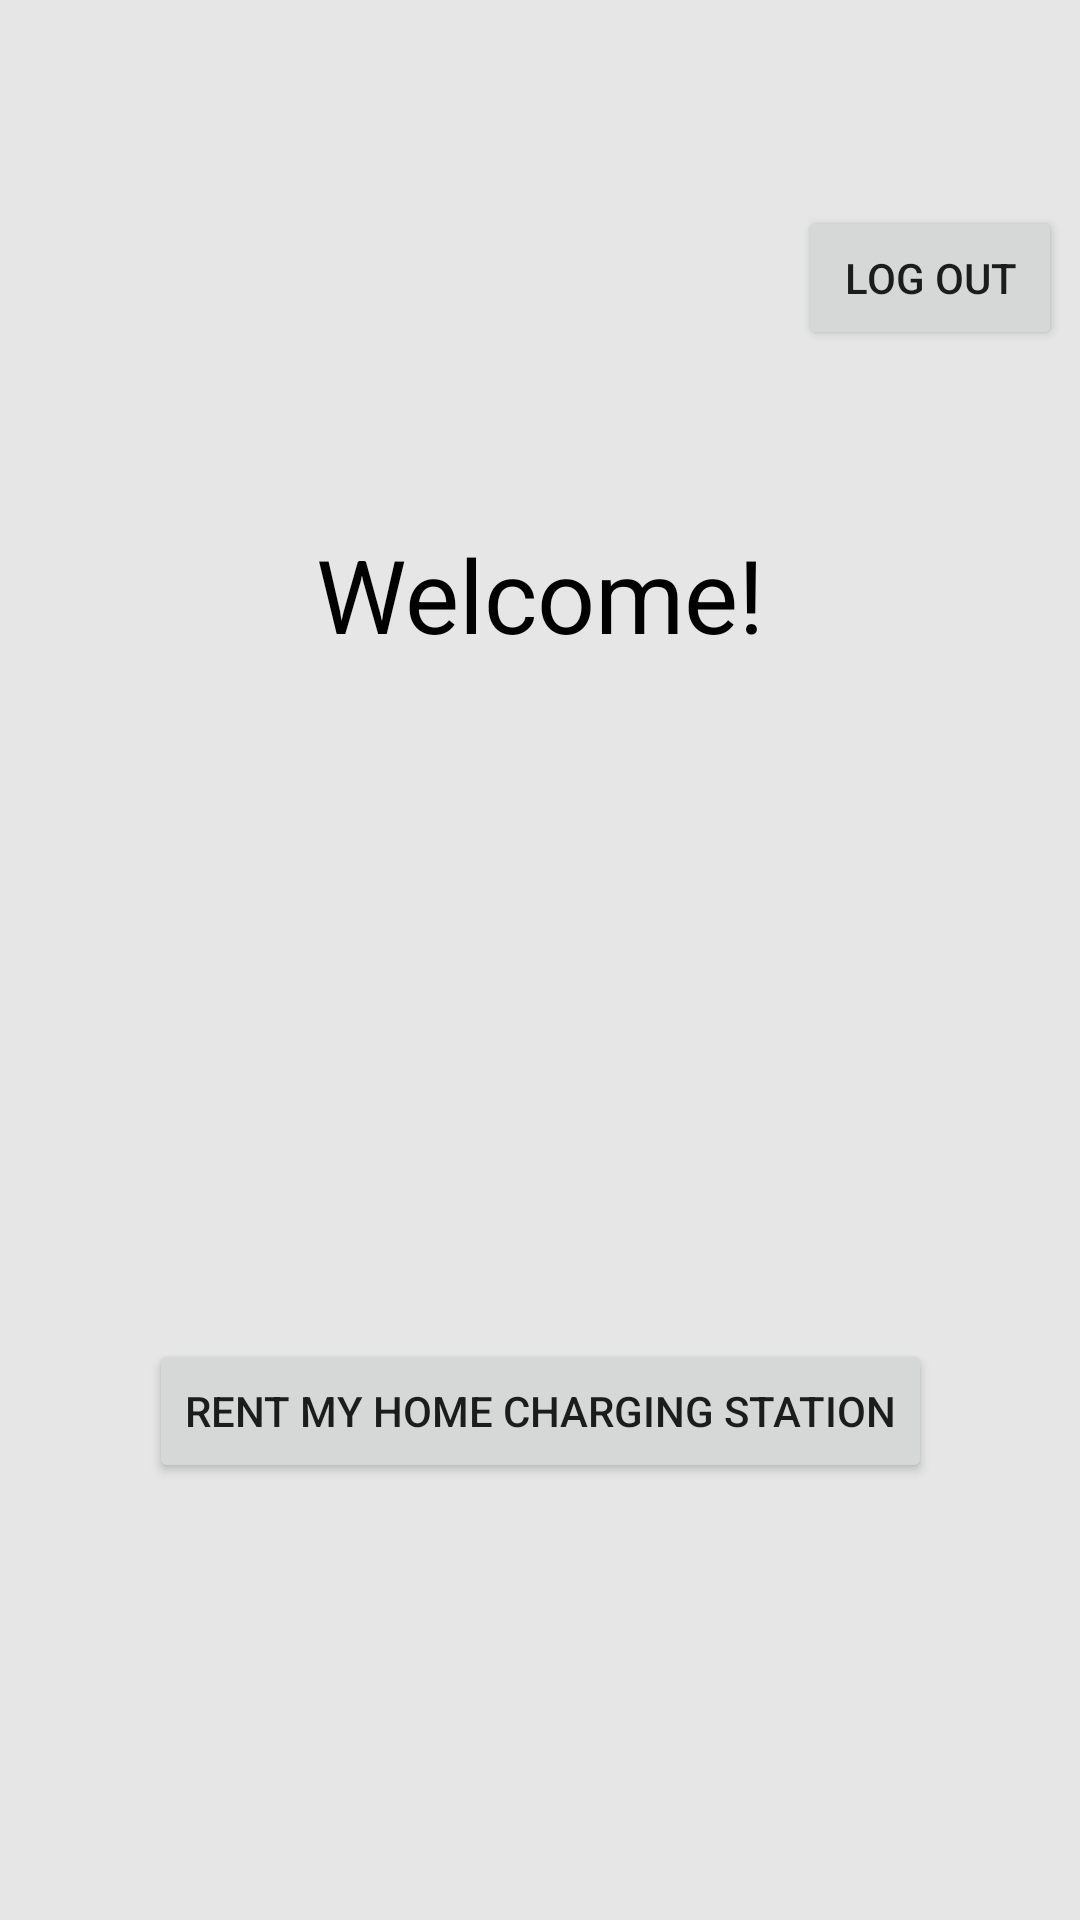

Write the Android layout XML for this screen, with the resource values it uses.
<!-- AndroidManifest.xml: application theme Theme.EVChargingApp -->
<!-- res/layout/fragment_profile.xml -->
<?xml version="1.0" encoding="utf-8"?>
<androidx.constraintlayout.widget.ConstraintLayout xmlns:android="http://schemas.android.com/apk/res/android"
    xmlns:app="http://schemas.android.com/apk/res-auto"
    xmlns:tools="http://schemas.android.com/tools"
    android:layout_width="match_parent"
    android:layout_height="match_parent"
    tools:context=".ui.profile.ProfileFragment"
    android:background="@color/grey_100">

    <Button
        android:id="@+id/LogOutButton"
        android:layout_width="wrap_content"
        android:layout_height="wrap_content"
        android:layout_marginStart="260dp"
        android:layout_marginTop="10dp"
        android:text="Log Out"
        app:layout_constraintStart_toStartOf="parent"
        app:layout_constraintBottom_toTopOf="@+id/WelcomeText"
        app:layout_constraintEnd_toEndOf="parent"
        app:layout_constraintTop_toTopOf="parent" />

    <TextView
        android:id="@+id/WelcomeText"
        android:layout_width="wrap_content"
        android:layout_height="wrap_content"
        android:layout_marginTop="45dp"
        android:text="Welcome!"
        android:textColor="@color/black"
        android:textSize="34sp"
        app:layout_constraintBottom_toTopOf="@+id/UsernameText"
        app:layout_constraintEnd_toEndOf="parent"
        app:layout_constraintStart_toStartOf="parent"
        app:layout_constraintTop_toTopOf="parent" />

    <TextView
        android:id="@+id/UsernameText"
        android:layout_width="wrap_content"
        android:layout_height="wrap_content"
        android:layout_marginTop="-60dp"
        android:text=""
        android:textColor="@color/black"
        android:textSize="18sp"
        app:layout_constraintBottom_toTopOf="@+id/RentMyChargerButton"
        app:layout_constraintEnd_toEndOf="parent"
        app:layout_constraintStart_toStartOf="parent"
        app:layout_constraintTop_toBottomOf="@+id/WelcomeText" />

    <Button
        android:id="@+id/RentMyChargerButton"
        android:layout_width="wrap_content"
        android:layout_height="wrap_content"
        android:layout_marginTop="80dp"
        android:text="Rent my Home Charging Station"
        app:layout_constraintEnd_toEndOf="parent"
        app:layout_constraintStart_toStartOf="parent"
        app:layout_constraintBottom_toBottomOf="parent"
        app:layout_constraintTop_toBottomOf="@+id/WelcomeText" />





</androidx.constraintlayout.widget.ConstraintLayout>
<!-- resources referenced by this layout -->
<resources>
  <color name="black">#FF000000</color>
  <color name="grey_100">#E6E6E6</color>
  <style name="Theme.EVChargingApp" parent="Theme.MaterialComponents.DayNight.DarkActionBar">
          
          <item name="colorPrimary">@color/blue_500</item>
          <item name="colorPrimaryVariant">@color/blue_700</item>
          <item name="colorOnPrimary">@color/white</item>
          
          <item name="colorSecondary">@color/grey_200</item>
          <item name="colorSecondaryVariant">@color/grey_700</item>
          <item name="colorOnSecondary">@color/black</item>
          
          <item name="android:statusBarColor">?attr/colorPrimaryVariant</item>
          
      </style>
  <color name="blue_500">#0073ED</color>
  <color name="blue_700">#0042B3</color>
  <color name="white">#FFFFFFFF</color>
  <color name="grey_200">#999999</color>
  <color name="grey_700">#666666</color>
</resources>
